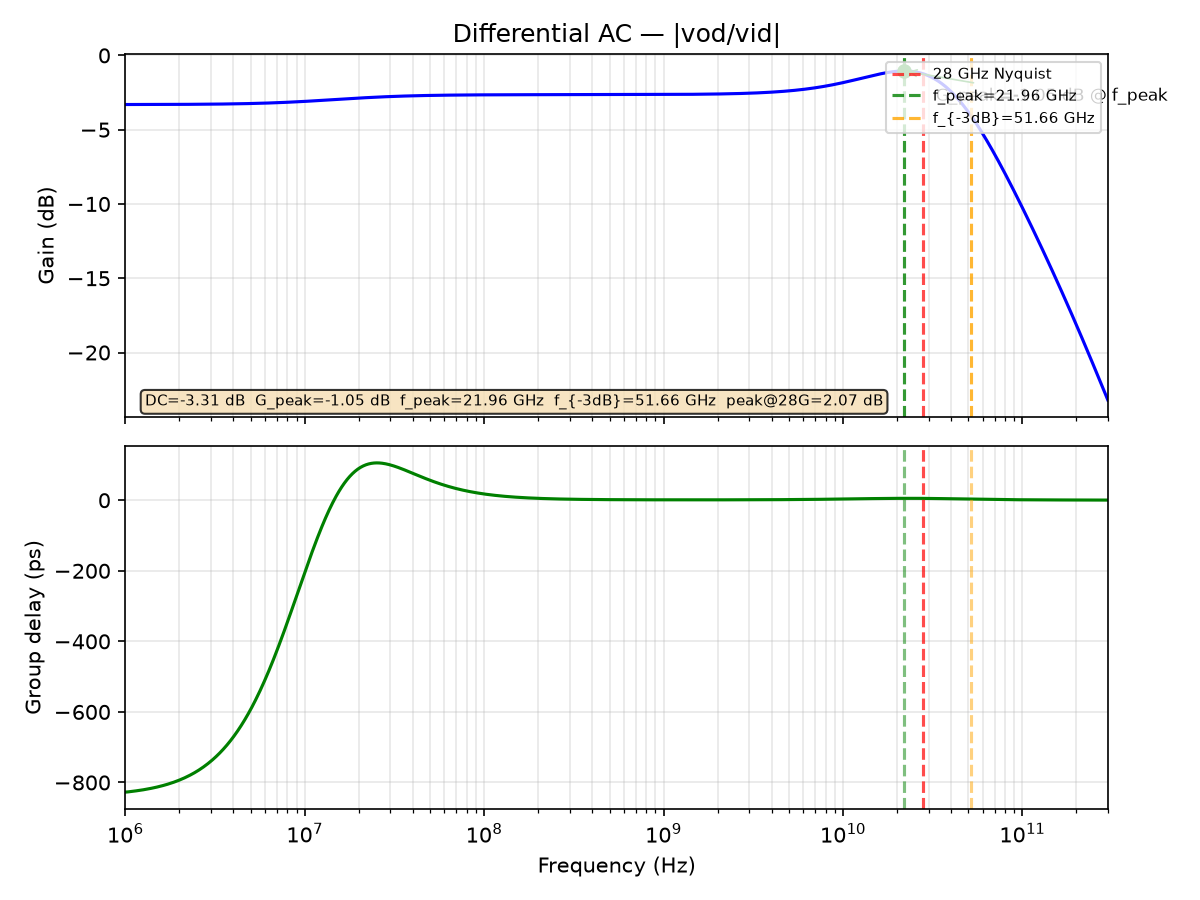

The data file committed next to this chart (first rows):
freq_Hz, gain_dB, gd_ps
1000000, -3.306, -827.3
1011584, -3.306, -827.1
1023302, -3.306, -826.8
1035156, -3.306, -826.6
1047147, -3.306, -826.3
1059277, -3.306, -826
1071548, -3.306, -825.7
1083961, -3.306, -825.4
1096517, -3.306, -825
1109219, -3.306, -824.7
1122068, -3.305, -824.4
1135067, -3.305, -824.1
1148215, -3.305, -823.7
1161516, -3.305, -823.3
1174971, -3.305, -823
1188582, -3.305, -822.6
1202350, -3.305, -822.2
1216278, -3.305, -821.8
1230368, -3.305, -821.4
1244620, -3.305, -821
1259038, -3.304, -820.6
1273622, -3.304, -820.2
1288376, -3.304, -819.7
1303300, -3.304, -819.3
1318398, -3.304, -818.8
1333670, -3.304, -818.3
1349119, -3.304, -817.9
1364747, -3.304, -817.4
1380557, -3.303, -816.9
1396549, -3.303, -816.4
1412727, -3.303, -815.9
1429092, -3.303, -815.3
1445646, -3.303, -814.8
1462392, -3.303, -814.2
1479333, -3.303, -813.6
1496469, -3.302, -813
1513804, -3.302, -812.5
1531340, -3.302, -811.8
1549079, -3.302, -811.2
1567024, -3.302, -810.6
1585176, -3.302, -809.9
1603539, -3.301, -809.2
1622114, -3.301, -808.6
1640904, -3.301, -807.9
1659913, -3.301, -807.1
1679141, -3.301, -806.4
1698592, -3.3, -805.7
1718269, -3.3, -804.9
1738173, -3.3, -804.1
1758308, -3.3, -803.3
1778676, -3.3, -802.5
1799280, -3.299, -801.7
1820123, -3.299, -800.8
1841207, -3.299, -800
1862536, -3.299, -799.1
1884111, -3.298, -798.2
1905937, -3.298, -797.2
1928015, -3.298, -796.3
1950349, -3.298, -795.3
1972942, -3.297, -794.3
... 1,036 more rows
